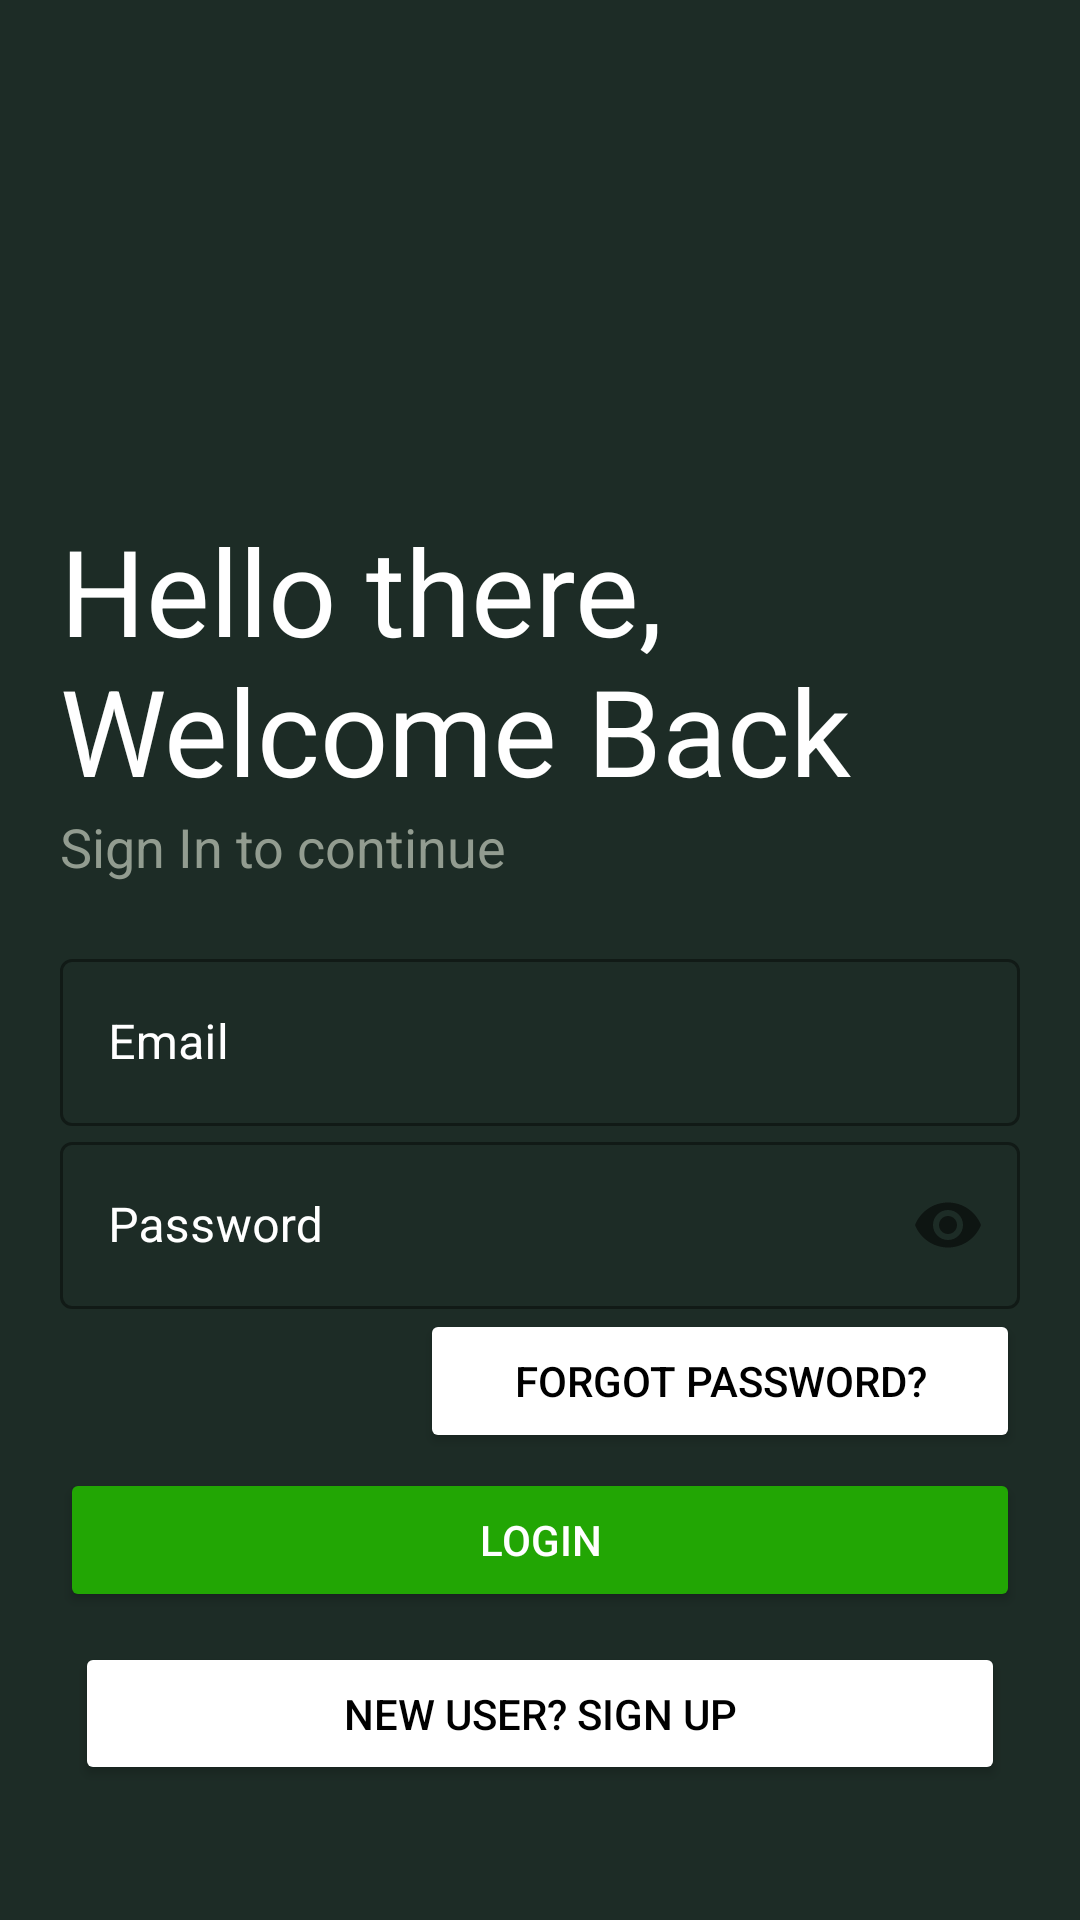

The Android layout XML behind this screen, and the referenced resources:
<!-- AndroidManifest.xml: application theme Theme.MyAppKusa -->
<!-- res/layout/activity_login.xml -->
<?xml version="1.0" encoding="utf-8"?>
<LinearLayout xmlns:android="http://schemas.android.com/apk/res/android"
    xmlns:app="http://schemas.android.com/apk/res-auto"
    xmlns:tools="http://schemas.android.com/tools"
    android:layout_width="match_parent"
    android:layout_height="match_parent"
    tools:context=".Login"
    android:orientation="vertical"
    android:background="@color/dark_green"
    android:padding="20dp">

    <ImageView
        android:id="@+id/logo_image"
        android:layout_width="150dp"
        android:transitionName="logo_image"
        android:layout_height="150dp"
        android:src="@drawable/kusa_logo" />

    <TextView
        android:id="@+id/logo_name"
        android:layout_width="wrap_content"
        android:layout_height="wrap_content"
        android:transitionName="logo_text"
        android:fontFamily="sans-serif"
        android:text="Hello there, Welcome Back"
        android:textColor="@android:color/white"
        android:textSize="40sp" />

    <TextView
        android:id="@+id/slogan_name"
        android:layout_width="wrap_content"
        android:layout_height="wrap_content"
        android:text="Sign In to continue"
        android:textColor="@color/grey"
        android:textSize="18sp"
        android:fontFamily="sans-serif"
        android:transitionName="logo_desc"/>

    <LinearLayout
        android:layout_width="match_parent"
        android:layout_height="wrap_content"
        android:layout_marginTop="20dp"
        android:layout_marginBottom="20dp"
        android:orientation="vertical">

        <com.google.android.material.textfield.TextInputLayout
            android:layout_width="match_parent"
            android:layout_height="wrap_content"
            android:id="@+id/regEmail"
            android:hint="Email"
            app:hintTextColor="@color/black"
            android:textColorHint="@color/white"
            style="@style/Widget.MaterialComponents.TextInputLayout.OutlinedBox"
            app:boxStrokeColor="@color/white">

            <com.google.android.material.textfield.TextInputEditText
                android:layout_width="match_parent"
                android:layout_height="wrap_content"
                android:transitionName="username_tran"
                android:textColor="@color/green" />

        </com.google.android.material.textfield.TextInputLayout>

        <com.google.android.material.textfield.TextInputLayout
            android:layout_width="match_parent"
            android:layout_height="wrap_content"
            android:id="@+id/regPassword"
            android:hint="Password"
            app:hintTextColor="@color/black"
            android:textColorHint="@color/white"
            style="@style/Widget.MaterialComponents.TextInputLayout.OutlinedBox"
            app:boxStrokeColor="@color/white"
            android:transitionName="password_tran"
            app:passwordToggleEnabled="true">

            <com.google.android.material.textfield.TextInputEditText
                android:layout_width="match_parent"
                android:layout_height="wrap_content"
                android:inputType="textPassword"
                android:transitionName="password_tran"
                android:textColor="@color/green"/>
        </com.google.android.material.textfield.TextInputLayout>

        <ProgressBar
            android:id="@+id/progressBar"
            android:visibility="gone"
            android:layout_width="wrap_content"
            android:layout_height="wrap_content"/>

        <Button
            android:layout_width="200dp"
            android:layout_height="wrap_content"
            android:text="Forgot Password?"
            android:backgroundTint="@color/white"
            android:textColor="@android:color/black"
            android:layout_gravity="right"
            android:elevation="0dp" />

        <Button
            android:id="@+id/btn_login"
            android:layout_width="match_parent"
            android:layout_height="wrap_content"
            android:text="LOGIN"
            android:backgroundTint="@color/green"
            android:textColor="@android:color/white"
            android:layout_marginTop="5dp"
            android:layout_marginBottom="5dp"
            android:transitionName="button_tran"/>

        <Button
            android:id="@+id/signup_screen"
            android:layout_width="match_parent"
            android:layout_height="wrap_content"
            android:layout_gravity="right"
            android:layout_margin="5dp"
            android:text="New User? SIGN UP"
            android:backgroundTint="@color/white"
            android:transitionName="login_signup_tran"
            android:textColor="@android:color/black" />

    </LinearLayout>

</LinearLayout>
<!-- resources referenced by this layout -->
<resources>
  <color name="black">#FF000000</color>
  <color name="dark_green">#1D2C26</color>
  <color name="green">#22A604</color>
  <color name="grey">#929C90</color>
  <color name="white">#FFFFFFFF</color>
  <style name="Theme.MyAppKusa" parent="Base.Theme.MyAppKusa" />
  <style name="Base.Theme.MyAppKusa" parent="Theme.Material3.DayNight.NoActionBar">
          
          
          <item name="android:windowContentTransitions">true</item>
          <item name="android:statusBarColor">@color/black</item>
          <item name="boxStrokeColor">@color/white</item>
      </style>
</resources>
